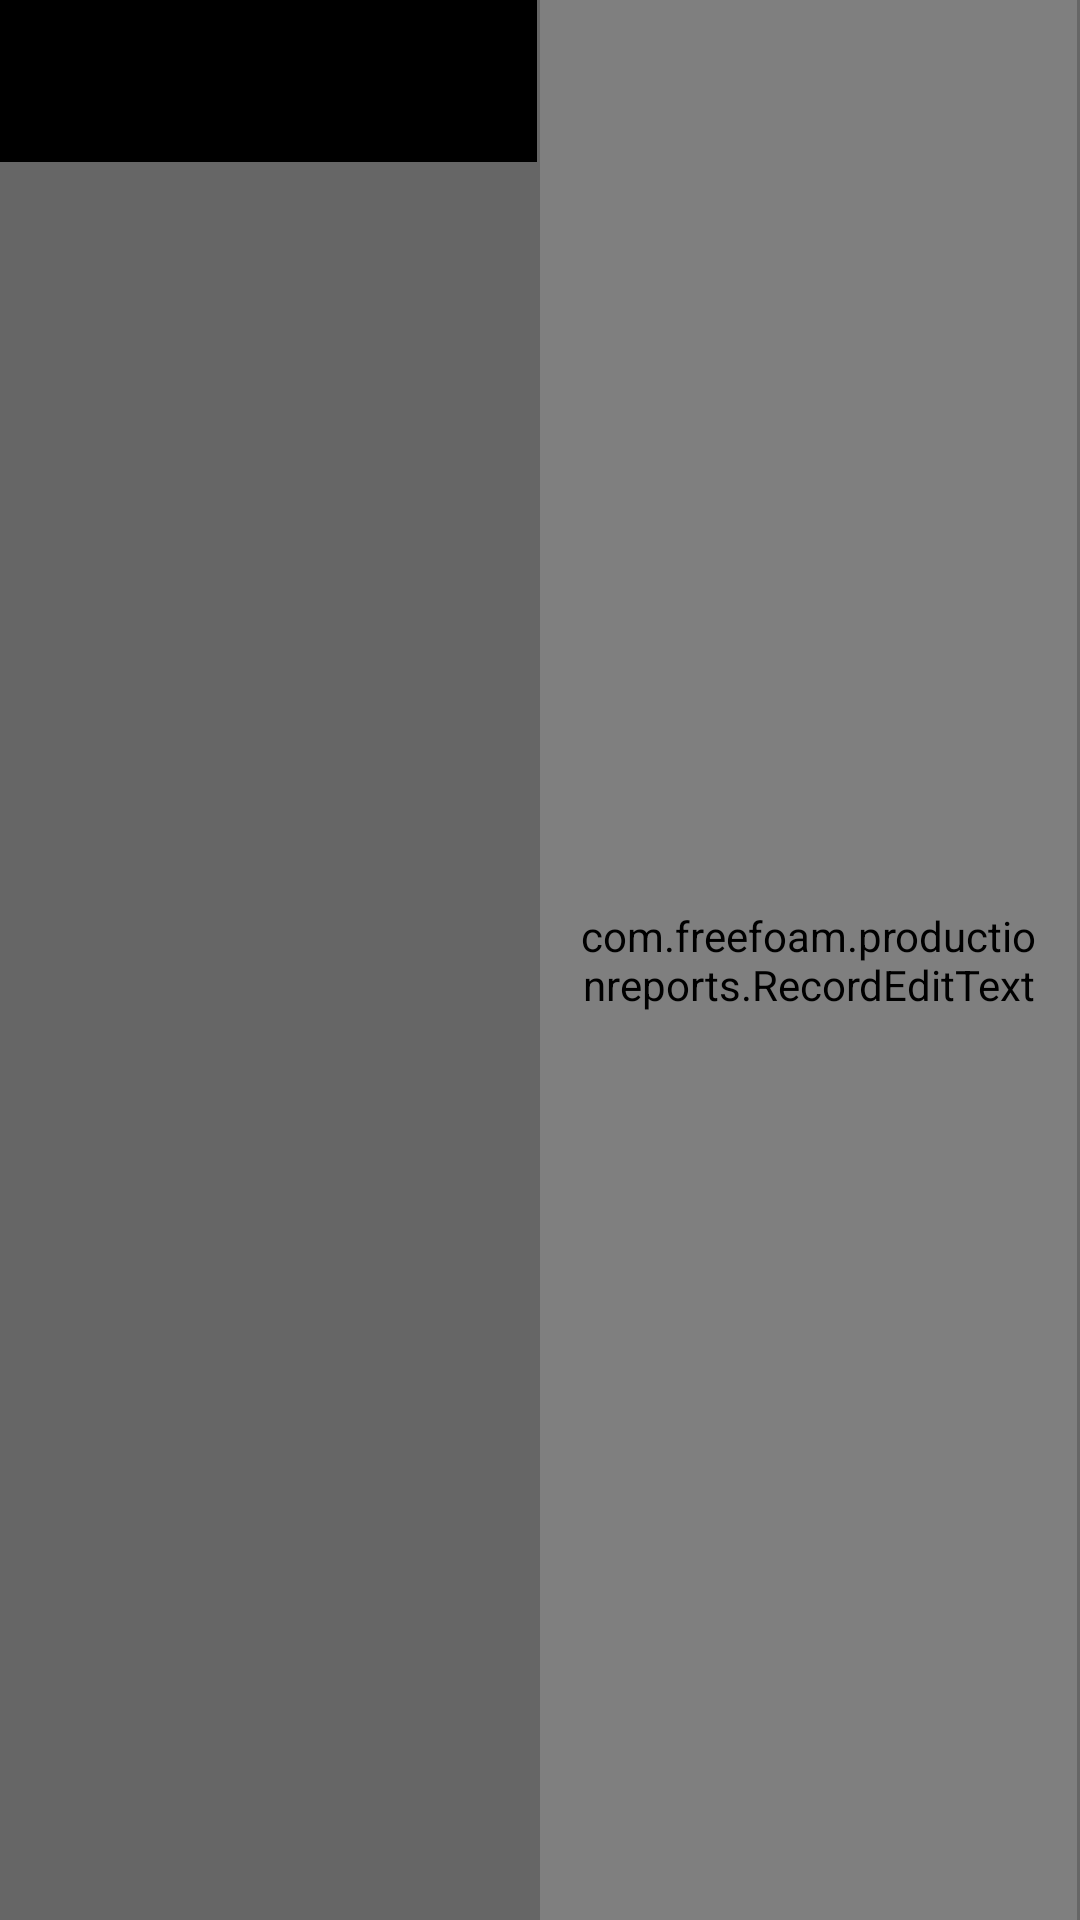

Android layout source for this screen:
<!-- AndroidManifest.xml: application theme ProductionReport -->
<!-- res/layout/checkpoint_row.xml -->
<?xml version="1.0" encoding="utf-8"?>
<LinearLayout xmlns:android="http://schemas.android.com/apk/res/android"
    android:id="@+id/recordTableRow"
    style="@style/TableRow"
    android:layout_width="fill_parent"
    android:layout_height="fill_parent"
    android:textColor="#FFFFFF"
    android:textSize="18sp"
    android:baselineAligned="false"
    android:layout_weight="1"
    android:orientation="horizontal" >

    <LinearLayout
        android:id="@+id/recordTitle"
        android:layout_width="fill_parent"
        android:layout_height="wrap_content"
        android:layout_weight="1"
        android:orientation="vertical" >

        <TextView
            xmlns:android="http://schemas.android.com/apk/res/android"
            android:id="@+id/titleTextView"
            style="@style/RecordTitle"
            android:width="0dp"
            android:layout_width="fill_parent" />

        <TextView
            xmlns:android="http://schemas.android.com/apk/res/android"
            android:id="@+id/unitTextView"
            style="@style/RecordUnit"
            android:width="0dp"
            android:layout_width="fill_parent" />
    </LinearLayout>

    <LinearLayout
        android:id="@+id/recordValues"
        android:layout_width="fill_parent"
        android:layout_height="match_parent"
        android:layout_weight="1"
        android:orientation="horizontal" >
    
    <com.freefoam.productionreports.RecordEditText
        xmlns:android="http://schemas.android.com/apk/res/android"
        android:id="@+id/setTextEdit"
        style="@style/TextEditCell"
        android:hint="@string/empty"
        android:imeOptions="flagNoExtractUi"
        android:inputType="number"
        android:focusable="true"
        android:selectAllOnFocus="true"
        android:width="0dp"
        android:layout_weight="1"
        android:layout_width="fill_parent"/>

    <com.freefoam.productionreports.RecordEditText
        xmlns:android="http://schemas.android.com/apk/res/android"
        android:id="@+id/actTextEdit"
        style="@style/TextEditCell"
        android:hint="@string/empty"
        android:imeOptions="flagNoExtractUi"
        android:inputType="number"
        android:focusable="true"
        android:selectAllOnFocus="true"
        android:layout_weight="1"
        android:width="0dp"
        android:layout_width="fill_parent"
        android:visibility="gone"/>
    </LinearLayout>    
</LinearLayout>
<!-- resources referenced by this layout -->
<resources>
  <string name="empty">-</string>
  <style name="RecordTitle" parent="@style/TableCell">
          <item name="android:textSize">24sp</item>
          <item name="android:minWidth">150dp</item>
          <item name="android:gravity">right</item>
          <item name="android:textStyle">bold</item>
          <item name="android:layout_marginBottom">0dp</item>
      </style>
  <style name="RecordUnit" parent="@style/TableCell">
          <item name="android:background">#000000</item>
          <item name="android:gravity">right</item>
          <item name="android:textSize">16sp</item>
          <item name="android:textStyle">bold</item>                                                
          <item name="android:textColor">#6793af</item>
      </style>
  <style name="TableRow" parent="@style/ProductionReportTable">
  		<item name="android:layout_height">fill_parent</item>
  		<item name="android:layout_marginBottom">1dp</item>
      </style>
  <style name="TextEditCell" parent="@style/TableCell">
          <item name="android:background">#EEEEEE</item>
          <item name="android:textColor">#333333</item>
          <item name="android:hint">0</item>
      </style>
  <style name="ProductionReport" parent="@android:style/Theme.Holo">
          <item name="android:actionBarSize">70dp</item>
      </style>
  <style name="TableCell" parent="@style/BasicTableCell">
          <item name="android:background">#000000</item>
          <item name="android:textColor">#FFFFFF</item>
          <item name="android:textStyle">normal</item>
          <item name="android:layout_width">fill_parent</item>
          <item name="android:layout_height">fill_parent</item>
      </style>
  <style name="ProductionReportTable" parent="@style/ProductionReport">
          <item name="android:layout_width">fill_parent</item>
          <item name="android:layout_height">wrap_content</item>
          <item name="android:textColor">#FFFFFF</item>
          <item name="android:background">#666666</item>
          <item name="android:textSize">18sp</item>
      </style>
  <style name="BasicTableCell">
          <item name="android:background">#FFFFFF</item>
          <item name="android:textColor">#000000</item>
          <item name="android:layout_marginRight">1dp</item>
          <item name="android:layout_width">wrap_content</item>
          <item name="android:layout_height">fill_parent</item>
          <item name="android:gravity">center_vertical|center_horizontal</item>
          <item name="android:textSize">24sp</item>
          <item name="android:textStyle">normal</item>
          <item name="android:paddingLeft">10dp</item>
          <item name="android:paddingRight">10dp</item>
      </style>
</resources>
